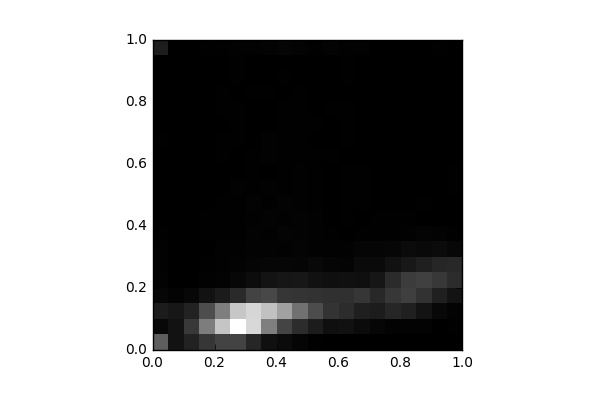

Values plotted in this chart, from the file beside it:
, 0, 1, 2, 3, 4, 5, 6, 7, 8, 9, 10, 11, 12, 13, 14, 15, 16, 17, 18, 19
0, 894.0, 80.0, 267.0, 61.0, 36.0, 22.0, 26.0, 17.0, 6.0, 6.0, 0.0, 3.0, 2.0, 10.0, 6.0, 2.0, 7.0, 8.0, 0.0, 275.0
1, 179.0, 175.0, 223.0, 31.0, 0.0, 0.0, 0.0, 1.0, 0.0, 2.0, 1.0, 2.0, 4.0, 2.0, 0.0, 0.0, 0.0, 0.0, 0.0, 2.0
2, 328.0, 530.0, 330.0, 74.0, 4.0, 6.0, 4.0, 6.0, 4.0, 0.0, 4.0, 2.0, 0.0, 0.0, 0.0, 0.0, 0.0, 0.0, 0.0, 2.0
3, 517.0, 1186, 734.0, 176.0, 19.0, 16.0, 8.0, 12.0, 10.0, 6.0, 2.0, 6.0, 4.0, 4.0, 2.0, 6.0, 4.0, 0.0, 5.0, 10.0
4, 635.0, 1870, 1200, 259.0, 35.0, 25.0, 22.0, 14.0, 10.0, 12.0, 9.0, 4.0, 12.0, 11.0, 4.0, 10.0, 10.0, 7.0, 4.0, 17.0
5, 637.0, 2421, 1885, 404.0, 67.0, 37.0, 20.0, 18.0, 12.0, 18.0, 20.0, 8.0, 6.0, 15.0, 14.0, 10.0, 5.0, 10.0, 14.0, 19.0
6, 364.0, 2049, 2030, 642.0, 120.0, 53.0, 32.0, 31.0, 28.0, 33.0, 13.0, 17.0, 15.0, 8.0, 6.0, 8.0, 10.0, 9.0, 8.0, 19.0
7, 159.0, 1210, 1827, 683.0, 184.0, 60.0, 30.0, 28.0, 32.0, 15.0, 19.0, 9.0, 28.0, 20.0, 4.0, 4.0, 14.0, 4.0, 8.0, 35.0
8, 109.0, 649.0, 1528, 520.0, 212.0, 61.0, 26.0, 38.0, 26.0, 30.0, 17.0, 16.0, 12.0, 10.0, 15.0, 16.0, 9.0, 10.0, 3.0, 53.0
9, 52.0, 430.0, 1087, 498.0, 226.0, 55.0, 40.0, 36.0, 33.0, 23.0, 21.0, 23.0, 12.0, 16.0, 11.0, 13.0, 15.0, 2.0, 6.0, 29.0
10, 18.0, 265.0, 719.0, 482.0, 166.0, 80.0, 23.0, 24.0, 20.0, 10.0, 12.0, 15.0, 12.0, 7.0, 10.0, 7.0, 6.0, 0.0, 2.0, 15.0
11, 6.0, 150.0, 491.0, 472.0, 144.0, 54.0, 22.0, 12.0, 9.0, 8.0, 0.0, 6.0, 14.0, 8.0, 4.0, 10.0, 0.0, 6.0, 6.0, 34.0
12, 4.0, 165.0, 427.0, 461.0, 156.0, 40.0, 27.0, 8.0, 15.0, 10.0, 10.0, 11.0, 8.0, 11.0, 15.0, 14.0, 9.0, 10.0, 10.0, 26.0
13, 2.0, 111.0, 299.0, 512.0, 147.0, 98.0, 51.0, 13.0, 6.0, 18.0, 12.0, 11.0, 6.0, 7.0, 6.0, 6.0, 0.0, 4.0, 4.0, 22.0
14, 0.0, 61.0, 266.0, 382.0, 213.0, 95.0, 48.0, 12.0, 11.0, 9.0, 6.0, 2.0, 2.0, 0.0, 2.0, 2.0, 4.0, 6.0, 0.0, 0.0
15, 0.0, 34.0, 363.0, 523.0, 415.0, 166.0, 64.0, 12.0, 14.0, 4.0, 2.0, 5.0, 4.0, 1.0, 5.0, 0.0, 2.0, 0.0, 0.0, 0.0
16, 0.0, 33.0, 321.0, 599.0, 581.0, 234.0, 113.0, 24.0, 14.0, 8.0, 3.0, 8.0, 2.0, 2.0, 2.0, 0.0, 2.0, 0.0, 2.0, 2.0
17, 0.0, 34.0, 181.0, 479.0, 606.0, 299.0, 92.0, 46.0, 7.0, 12.0, 4.0, 6.0, 2.0, 3.0, 4.0, 4.0, 0.0, 0.0, 0.0, 8.0
18, 0.0, 8.0, 80.0, 320.0, 538.0, 364.0, 109.0, 32.0, 6.0, 8.0, 0.0, 5.0, 1.0, 2.0, 0.0, 4.0, 0.0, 6.0, 2.0, 16.0
19, 0.0, 12.0, 37.0, 180.0, 417.0, 383.0, 68.0, 17.0, 9.0, 4.0, 18.0, 13.0, 2.0, 0.0, 2.0, 2.0, 1.0, 0.0, 0.0, 4.0
